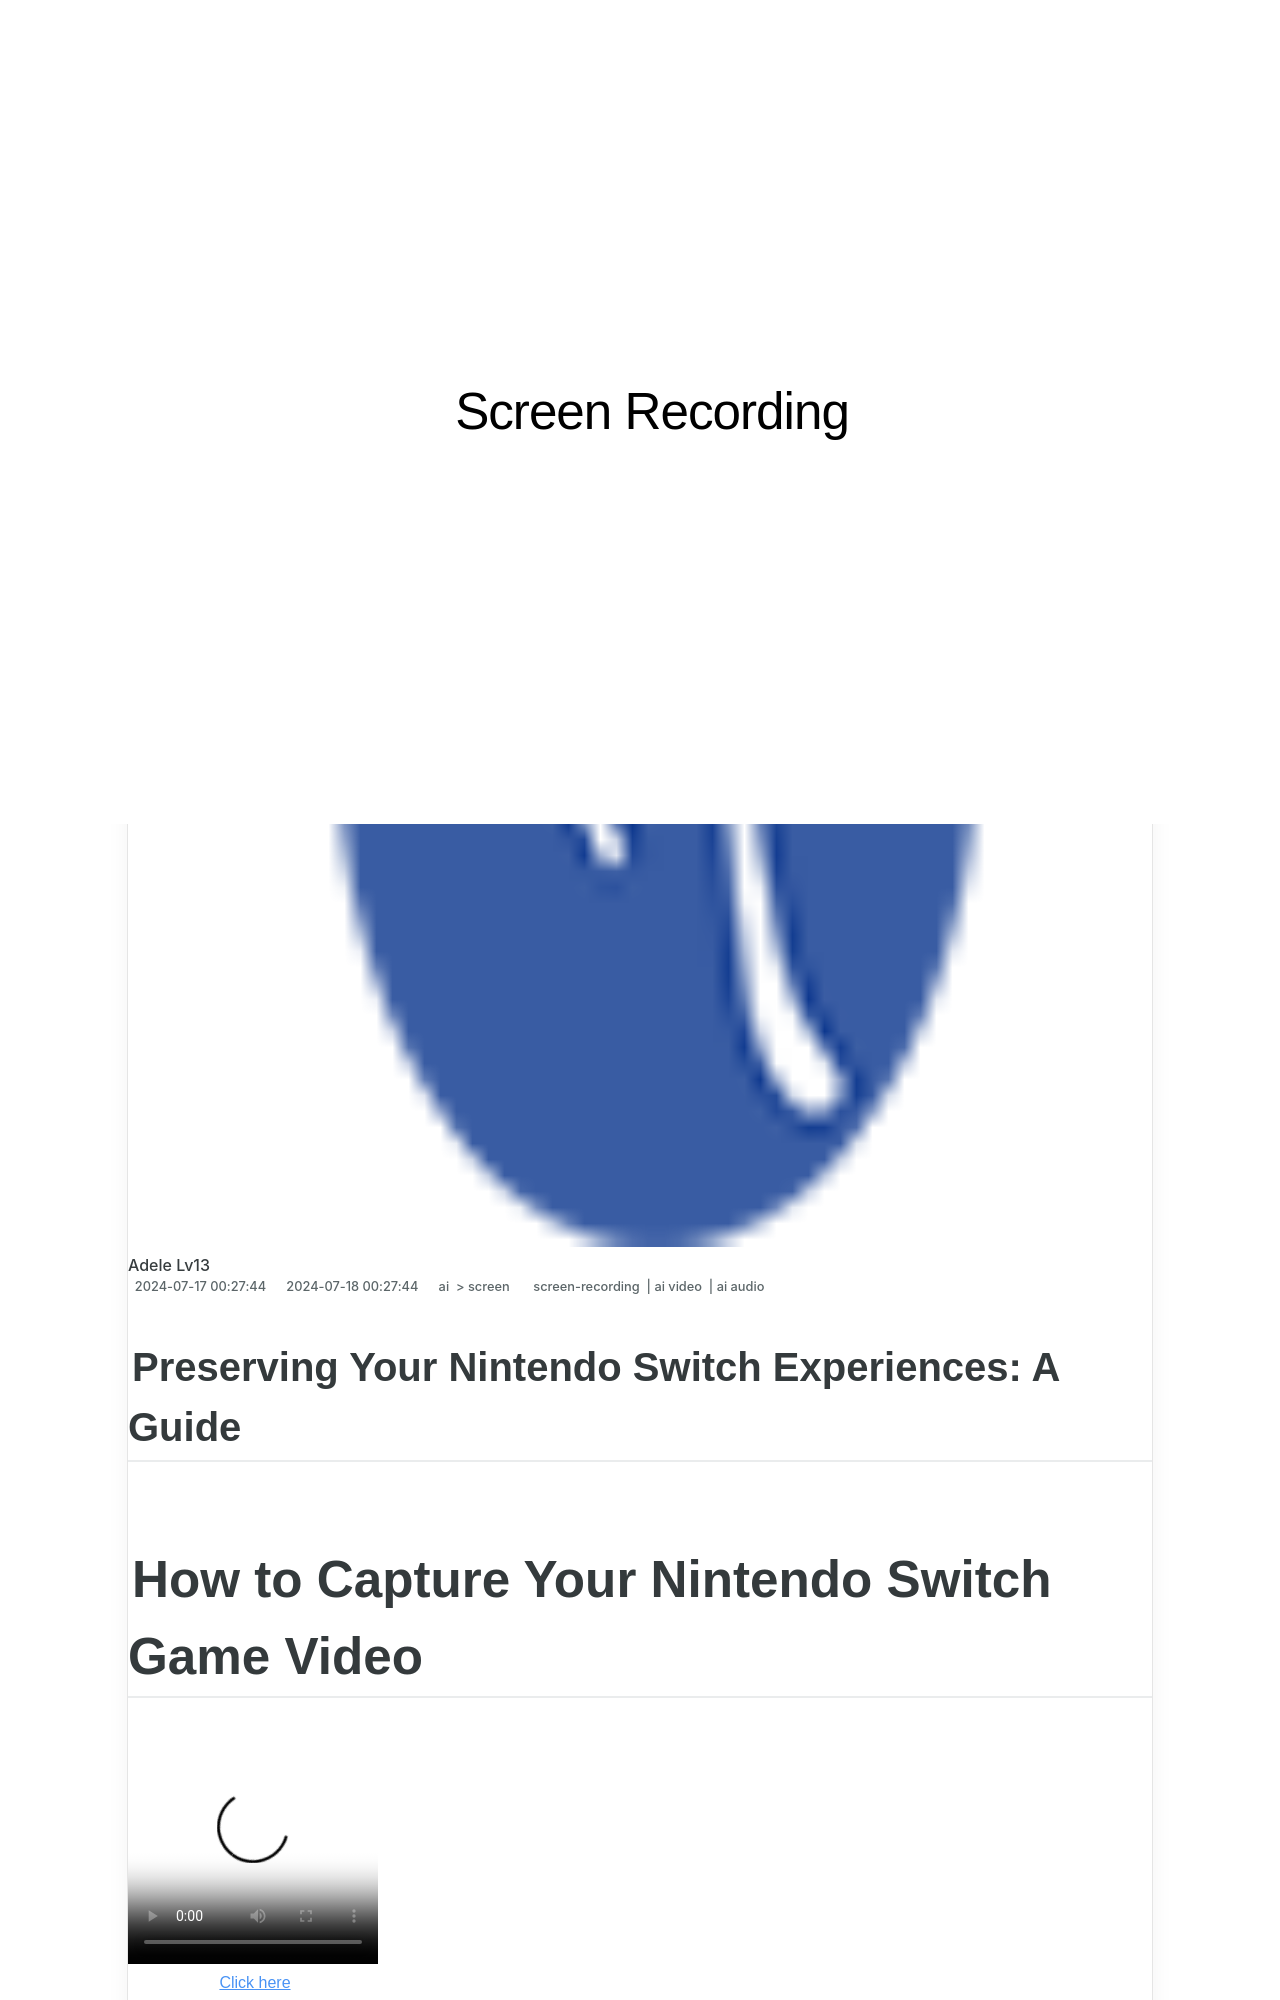

repository: techidaily/site-screen-recording · page: 1715758898140-in-2024-how-to-capture-your-nintendo-switch-game-video/index.html · generator: jekyll

---
title: "In 2024, How to Capture Your Nintendo Switch Game Video"
date: 2024-07-17T00:27:44.368Z
updated: 2024-07-18T00:27:44.368Z
tags: 
  - screen-recording
  - ai video
  - ai audio
categories: 
  - ai
  - screen
description: "This Article Describes In 2024, How to Capture Your Nintendo Switch Game Video"
excerpt: "This Article Describes In 2024, How to Capture Your Nintendo Switch Game Video"
keywords: "Switch Game Capture,Switch Video Recording,Nintendo Switch Save,Screen Capture Switch,Switch Game Screen Shot,Recording Switch Games,Capture Switch Playtime"
thumbnail: https://thmb.techidaily.com/68d72132debc55d7a219d5ad96f3f8ade10f55eb90774e1fcb8b0eea83e6c871.png
---

## Preserving Your Nintendo Switch Experiences: A Guide
